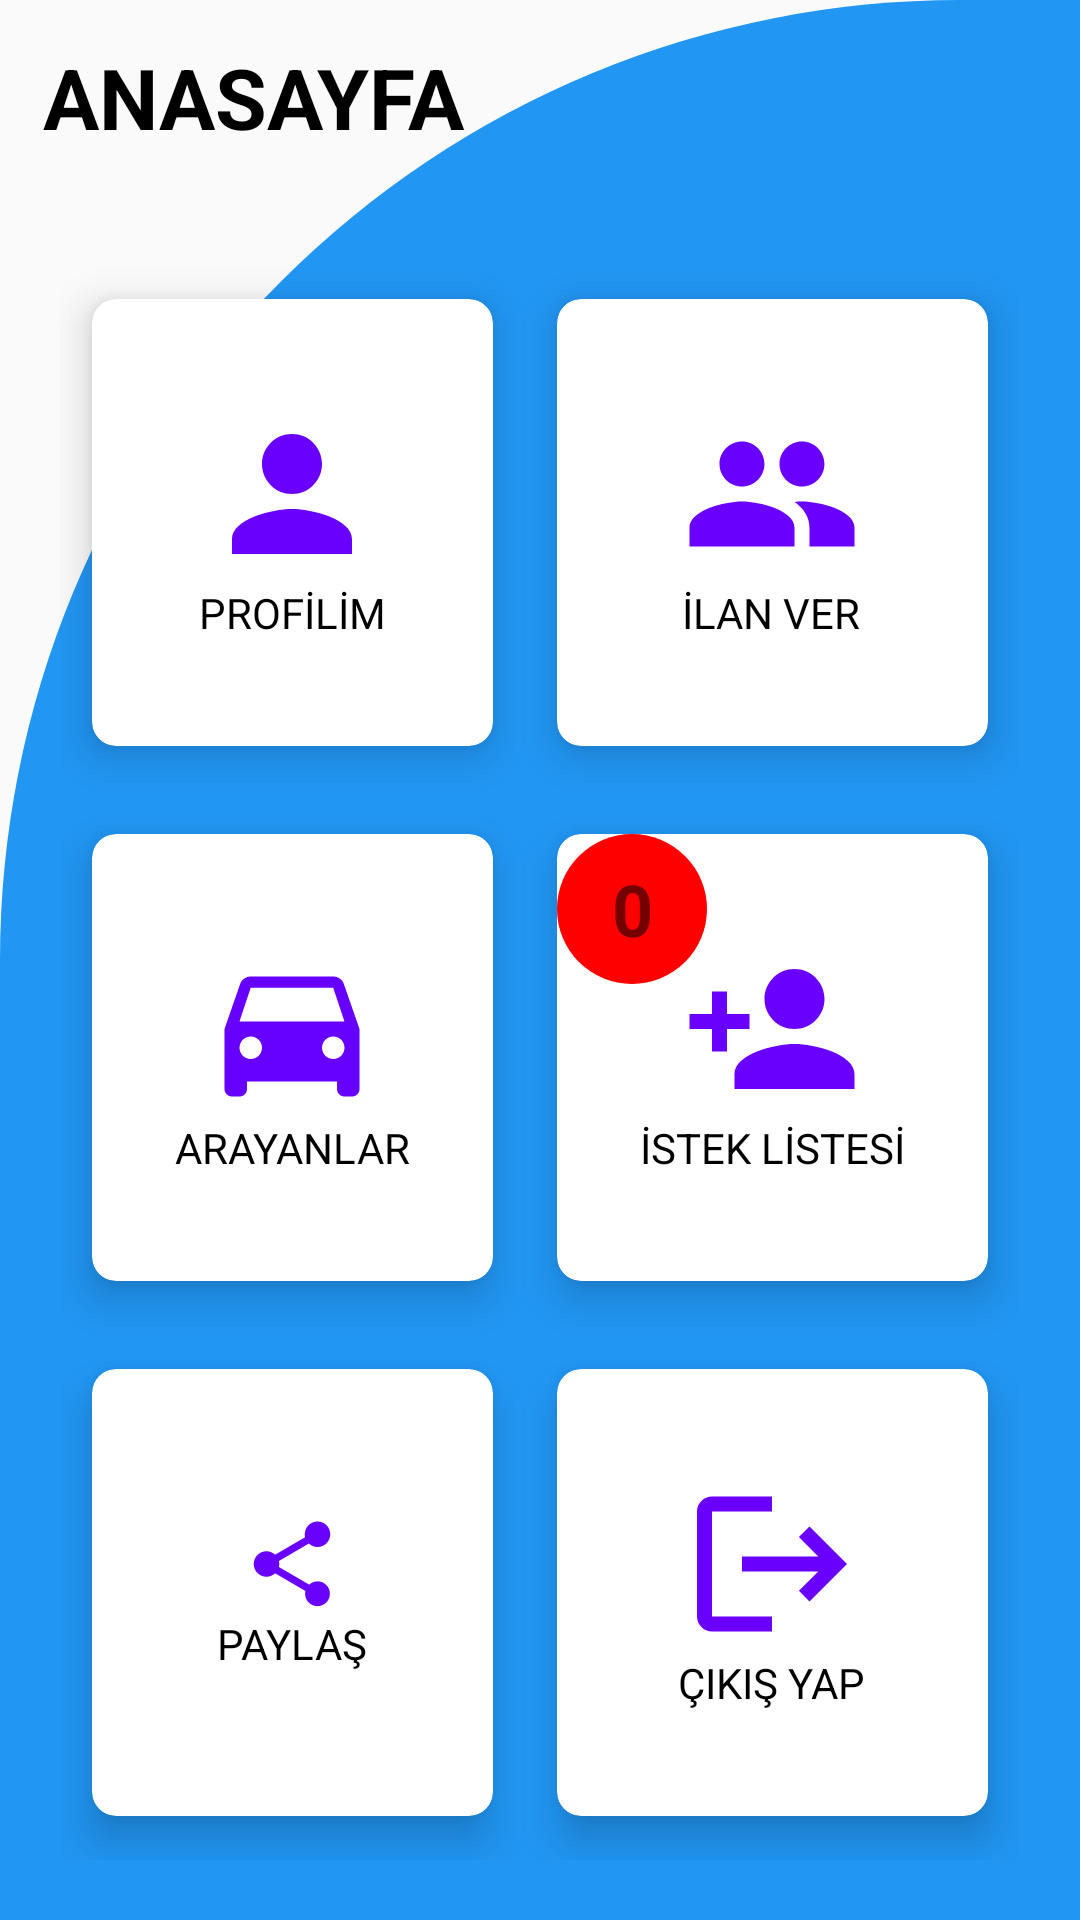

Layout XML and referenced resources for this Android screen:
<!-- AndroidManifest.xml: application theme Theme.Yolarkadasim -->
<!-- res/layout/activity_anasayfa.xml -->
<?xml version="1.0" encoding="utf-8"?>
<RelativeLayout
    xmlns:android="http://schemas.android.com/apk/res/android"
    xmlns:app="http://schemas.android.com/apk/res-auto"
    xmlns:tools="http://schemas.android.com/tools"
    android:layout_width="match_parent"
    android:layout_height="match_parent"
    tools:context=".Anasayfa"
    android:background="@drawable/anasayfaarkaplan"
    android:orientation="vertical"
    android:weightSum="10">

    <TextView
        android:id="@+id/anasayfayazisi"
        android:layout_width="169dp"
        android:layout_height="65dp"
        android:gravity="center"
        android:text="ANASAYFA"
        android:textAlignment="center"
        android:textColor="#000000"
        android:textSize="28dp"
        android:textStyle="bold" />

    <GridLayout
        android:layout_width="match_parent"
        android:layout_height="match_parent"
        android:layout_marginTop="20dp"
        android:columnCount="2"
        android:rowCount="3"
        android:layout_margin="20dp"
        android:layout_below="@+id/anasayfayazisi">

        <androidx.cardview.widget.CardView
            android:layout_width="wrap_content"
            android:layout_height="wrap_content"
            android:layout_row="0"
            android:layout_rowWeight="1"
            android:layout_column="0"
            android:layout_columnWeight="1"
            android:layout_gravity="fill"
            android:onClick="cvduzenlebutonu"
            app:cardCornerRadius="8dp"
            app:cardElevation="8dp"
            app:cardUseCompatPadding="true">

            <LinearLayout
                android:layout_width="wrap_content"
                android:layout_height="wrap_content"
                android:layout_gravity="center_vertical|center_horizontal"
                android:gravity="center"
                android:orientation="vertical">

                <ImageView
                    android:layout_width="wrap_content"
                    android:layout_height="wrap_content"
                    android:src="@drawable/ic_profil" />

                <TextView
                    android:layout_width="wrap_content"
                    android:layout_height="wrap_content"
                    android:text="PROFİLİM"
                    android:textColor="@color/black" />


            </LinearLayout>

        </androidx.cardview.widget.CardView>

        <androidx.cardview.widget.CardView
            android:layout_width="wrap_content"
            android:layout_height="wrap_content"
            android:layout_row="0"
            android:layout_rowWeight="1"
            android:layout_column="1"
            android:layout_columnWeight="1"
            android:layout_gravity="fill"
            android:onClick="isilaniverbutonu"
            app:cardCornerRadius="8dp"
            app:cardElevation="8dp"
            app:cardUseCompatPadding="true">

            <LinearLayout
                android:layout_width="wrap_content"
                android:layout_height="wrap_content"
                android:layout_gravity="center_vertical|center_horizontal"
                android:gravity="center"
                android:orientation="vertical">

                <ImageView
                    android:layout_width="wrap_content"
                    android:layout_height="wrap_content"
                    android:src="@drawable/ic_group" />

                <TextView
                    android:layout_width="wrap_content"
                    android:layout_height="wrap_content"
                    android:text="İLAN VER"
                    android:textColor="@color/black" />


            </LinearLayout>

        </androidx.cardview.widget.CardView>

        <androidx.cardview.widget.CardView
            android:layout_width="wrap_content"
            android:layout_height="wrap_content"
            android:layout_row="1"
            android:layout_rowWeight="1"
            android:layout_column="0"
            android:layout_columnWeight="1"
            android:layout_gravity="fill"
            android:onClick="isilanlaributonu"
            app:cardCornerRadius="8dp"
            app:cardElevation="8dp"
            app:cardUseCompatPadding="true">

            <LinearLayout
                android:layout_width="wrap_content"
                android:layout_height="wrap_content"
                android:layout_gravity="center_vertical|center_horizontal"
                android:gravity="center"
                android:orientation="vertical">

                <ImageView
                    android:layout_width="wrap_content"
                    android:layout_height="wrap_content"
                    android:src="@drawable/ic_baseline_directions_car_24" />

                <TextView
                    android:layout_width="wrap_content"
                    android:layout_height="wrap_content"
                    android:text="ARAYANLAR"
                    android:textColor="@color/black" />


            </LinearLayout>

        </androidx.cardview.widget.CardView>

        <androidx.cardview.widget.CardView
            android:layout_width="wrap_content"
            android:layout_height="wrap_content"
            android:layout_row="1"
            android:layout_rowWeight="1"
            android:layout_column="1"
            android:layout_columnWeight="1"
            android:layout_gravity="fill"
            android:onClick="isteklistesibutonu"
            app:cardCornerRadius="8dp"
            app:cardElevation="8dp"
            app:cardUseCompatPadding="true">

            <TextView
                android:id="@+id/isteklistesindekikisisayisi_textview"
                android:layout_width="50dp"
                android:layout_height="50dp"
                android:background="@drawable/kirmiziyuvarlak_isteksayisi"
                android:gravity="center"
                android:text="0"
                android:textAlignment="center"
                android:textSize="24sp"
                android:textStyle="bold" />


            <LinearLayout
                android:layout_width="wrap_content"
                android:layout_height="wrap_content"
                android:layout_gravity="center_vertical|center_horizontal"
                android:gravity="center"
                android:orientation="vertical">

                <ImageView
                    android:layout_width="wrap_content"
                    android:layout_height="wrap_content"
                    android:src="@drawable/ic_isteklistesi" />

                <TextView
                    android:layout_width="wrap_content"
                    android:layout_height="wrap_content"
                    android:text="İSTEK LİSTESİ"
                    android:textColor="@color/black" />


            </LinearLayout>

        </androidx.cardview.widget.CardView>

        <androidx.cardview.widget.CardView
            android:layout_width="wrap_content"
            android:layout_height="wrap_content"
            android:layout_row="2"
            android:layout_rowWeight="1"
            android:layout_column="0"
            android:layout_columnWeight="1"
            android:layout_gravity="fill"
            android:onClick="paylasbutonu"
            app:cardCornerRadius="8dp"
            app:cardElevation="8dp"
            app:cardUseCompatPadding="true">

            <LinearLayout
                android:layout_width="wrap_content"
                android:layout_height="wrap_content"
                android:layout_gravity="center_vertical|center_horizontal"
                android:gravity="center"
                android:orientation="vertical">

                <ImageView
                    android:layout_width="wrap_content"
                    android:layout_height="34dp"
                    android:src="@drawable/ic_baseline_share_24" />

                <TextView
                    android:layout_width="wrap_content"
                    android:layout_height="wrap_content"
                    android:text="PAYLAŞ"
                    android:textColor="@color/black" />


            </LinearLayout>

        </androidx.cardview.widget.CardView>

        <androidx.cardview.widget.CardView
            android:layout_width="wrap_content"
            android:layout_height="wrap_content"
            android:layout_row="2"
            android:layout_rowWeight="1"
            android:layout_column="1"
            android:layout_columnWeight="1"
            android:layout_gravity="fill"
            android:onClick="cikisbutonu"
            app:cardCornerRadius="8dp"
            app:cardElevation="8dp"
            app:cardUseCompatPadding="true">

            <LinearLayout
                android:layout_width="wrap_content"
                android:layout_height="wrap_content"
                android:layout_gravity="center_vertical|center_horizontal"
                android:gravity="center"
                android:orientation="vertical">

                <ImageView
                    android:layout_width="wrap_content"
                    android:layout_height="wrap_content"
                    android:src="@drawable/ic_baseline_logout_24" />

                <TextView
                    android:layout_width="wrap_content"
                    android:layout_height="wrap_content"
                    android:text="ÇIKIŞ YAP"
                    android:textColor="@color/black" />


            </LinearLayout>

        </androidx.cardview.widget.CardView>

    </GridLayout>

</RelativeLayout>
<!-- resources referenced by this layout -->
<resources>
  <color name="black">#FF000000</color>
  <!-- drawable anasayfaarkaplan (drawable) -->
  <?xml version="1.0" encoding="utf-8"?>
  <shape
      xmlns:android="http://schemas.android.com/apk/res/android">
      <solid
          android:color="#2196F3"/>
      <corners
          android:topLeftRadius="320dp"/>
  </shape>
  <!-- drawable ic_baseline_logout_24 (drawable) -->
  <vector android:autoMirrored="true" android:height="60dp"
      android:tint="#6900FD" android:viewportHeight="24"
      android:viewportWidth="24" android:width="60dp" xmlns:android="http://schemas.android.com/apk/res/android">
      <path android:fillColor="@android:color/white" android:pathData="M17,7l-1.41,1.41L18.17,11H8v2h10.17l-2.58,2.58L17,17l5,-5zM4,5h8V3H4c-1.1,0 -2,0.9 -2,2v14c0,1.1 0.9,2 2,2h8v-2H4V5z"/>
  </vector>
  <!-- drawable ic_group (drawable) -->
  <vector android:height="60dp" android:tint="#6900FD"
      android:viewportHeight="24" android:viewportWidth="24"
      android:width="60dp" xmlns:android="http://schemas.android.com/apk/res/android">
      <path android:fillColor="@android:color/white" android:pathData="M16,11c1.66,0 2.99,-1.34 2.99,-3S17.66,5 16,5c-1.66,0 -3,1.34 -3,3s1.34,3 3,3zM8,11c1.66,0 2.99,-1.34 2.99,-3S9.66,5 8,5C6.34,5 5,6.34 5,8s1.34,3 3,3zM8,13c-2.33,0 -7,1.17 -7,3.5L1,19h14v-2.5c0,-2.33 -4.67,-3.5 -7,-3.5zM16,13c-0.29,0 -0.62,0.02 -0.97,0.05 1.16,0.84 1.97,1.97 1.97,3.45L17,19h6v-2.5c0,-2.33 -4.67,-3.5 -7,-3.5z"/>
  </vector>
  <!-- drawable ic_isteklistesi (drawable) -->
  <vector android:height="60dp" android:tint="#6900FD"
      android:viewportHeight="24" android:viewportWidth="24"
      android:width="60dp" xmlns:android="http://schemas.android.com/apk/res/android">
      <path android:fillColor="@android:color/white" android:pathData="M15,12c2.21,0 4,-1.79 4,-4s-1.79,-4 -4,-4 -4,1.79 -4,4 1.79,4 4,4zM6,10L6,7L4,7v3L1,10v2h3v3h2v-3h3v-2L6,10zM15,14c-2.67,0 -8,1.34 -8,4v2h16v-2c0,-2.66 -5.33,-4 -8,-4z"/>
  </vector>
  <!-- drawable ic_profil (drawable) -->
  <vector android:height="60dp" android:tint="#6900FD"
      android:viewportHeight="24" android:viewportWidth="24"
      android:width="60dp" xmlns:android="http://schemas.android.com/apk/res/android">
      <path android:fillColor="@android:color/white" android:pathData="M12,12c2.21,0 4,-1.79 4,-4s-1.79,-4 -4,-4 -4,1.79 -4,4 1.79,4 4,4zM12,14c-2.67,0 -8,1.34 -8,4v2h16v-2c0,-2.66 -5.33,-4 -8,-4z"/>
  </vector>
  <!-- drawable kirmiziyuvarlak_isteksayisi (drawable) -->
  <?xml version="1.0" encoding="utf-8"?>
  <shape
      xmlns:android="http://schemas.android.com/apk/res/android">
      <solid
          android:color="#ff0000"/>
      <corners
          android:topRightRadius="1000dp"
          android:topLeftRadius="1000dp"
          android:bottomRightRadius="1000dp"
          android:bottomLeftRadius="1000dp"/>
  </shape>
  <style name="Theme.Yolarkadasim" parent="Theme.MaterialComponents.DayNight.NoActionBar.Bridge">
          
          <item name="colorPrimary">@color/purple_500</item>
          <item name="colorPrimaryVariant">@color/purple_700</item>
          <item name="colorOnPrimary">@color/white</item>
          
          <item name="colorSecondary">@color/teal_200</item>
          <item name="colorSecondaryVariant">@color/teal_700</item>
          <item name="colorOnSecondary">@color/black</item>
          
          <item name="android:statusBarColor" tools:targetApi="l">?attr/colorPrimaryVariant</item>
          
      </style>
  <color name="purple_500">#2196F3</color>
  <color name="purple_700">#2196F3</color>
  <color name="white">#FFFFFFFF</color>
  <color name="teal_200">#FF03DAC5</color>
  <color name="teal_700">#FF018786</color>
</resources>
